Photos from the image-classification dataset "Detection-of-Hokusai-Gaifu-Kaisei-Replicas-and-Model-Explainer" in the GitHub repository natashasaki/Detection-of-Hokusai-Gaifu-Kaisei-Replicas-and-Model-Explainer. Its 2 classes are: fake, real.

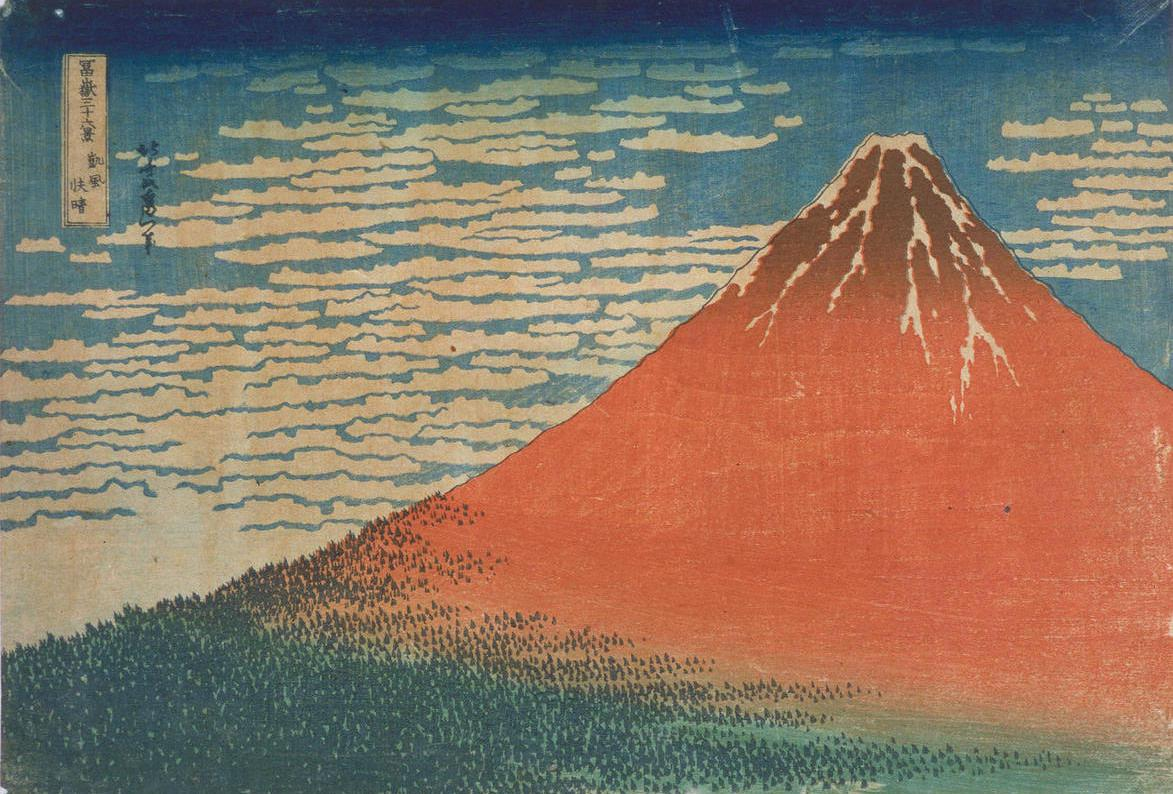
Label: real

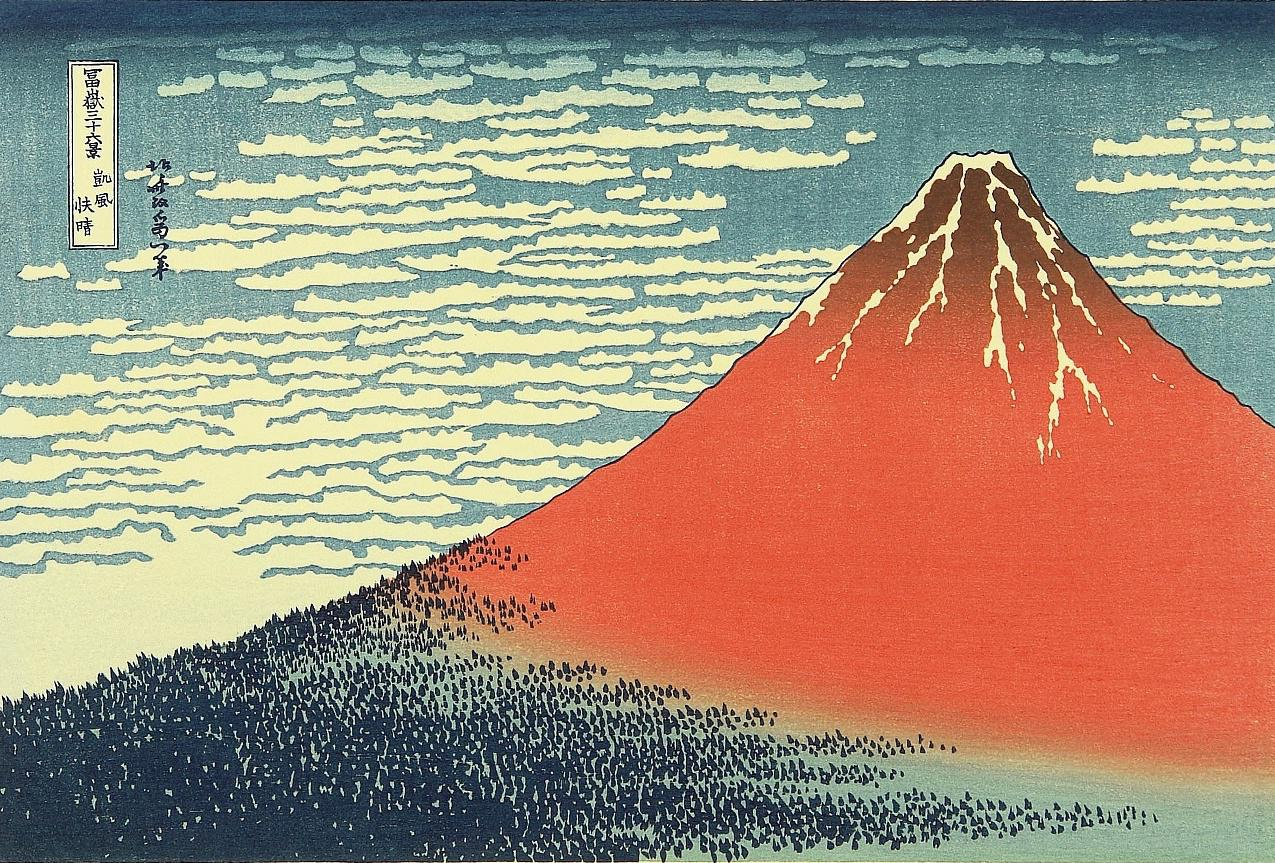
Label: fake

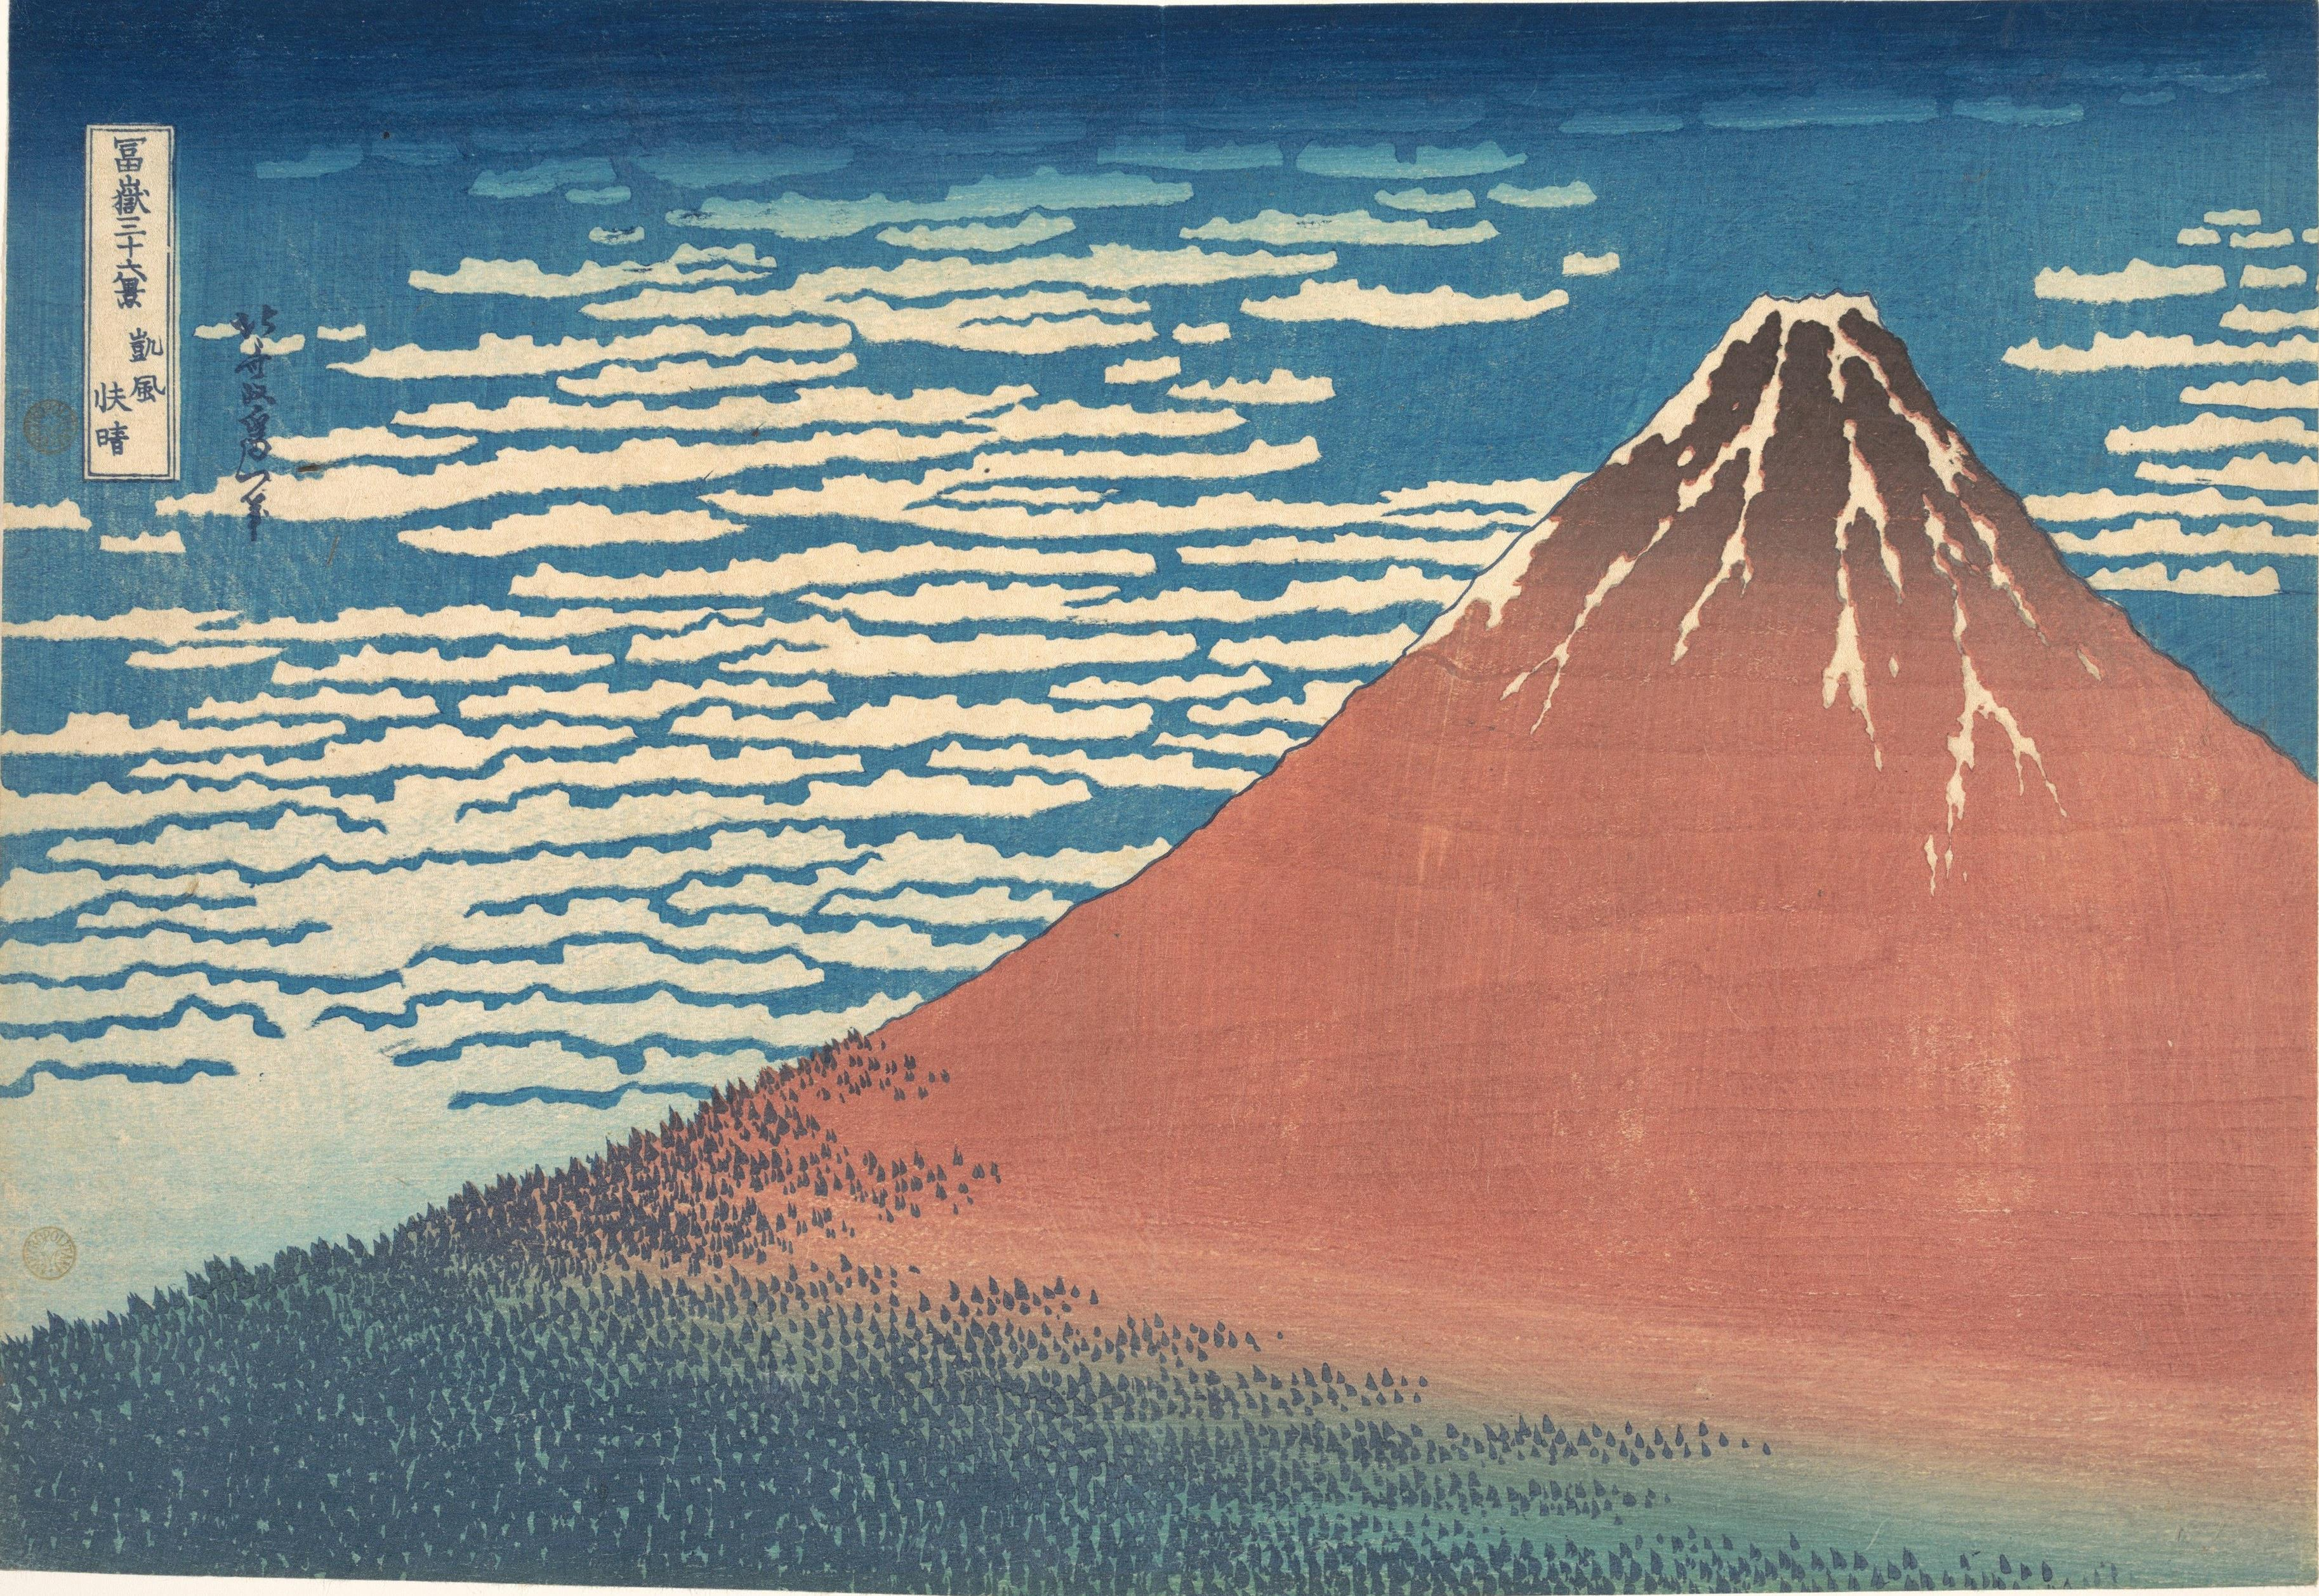
Label: real

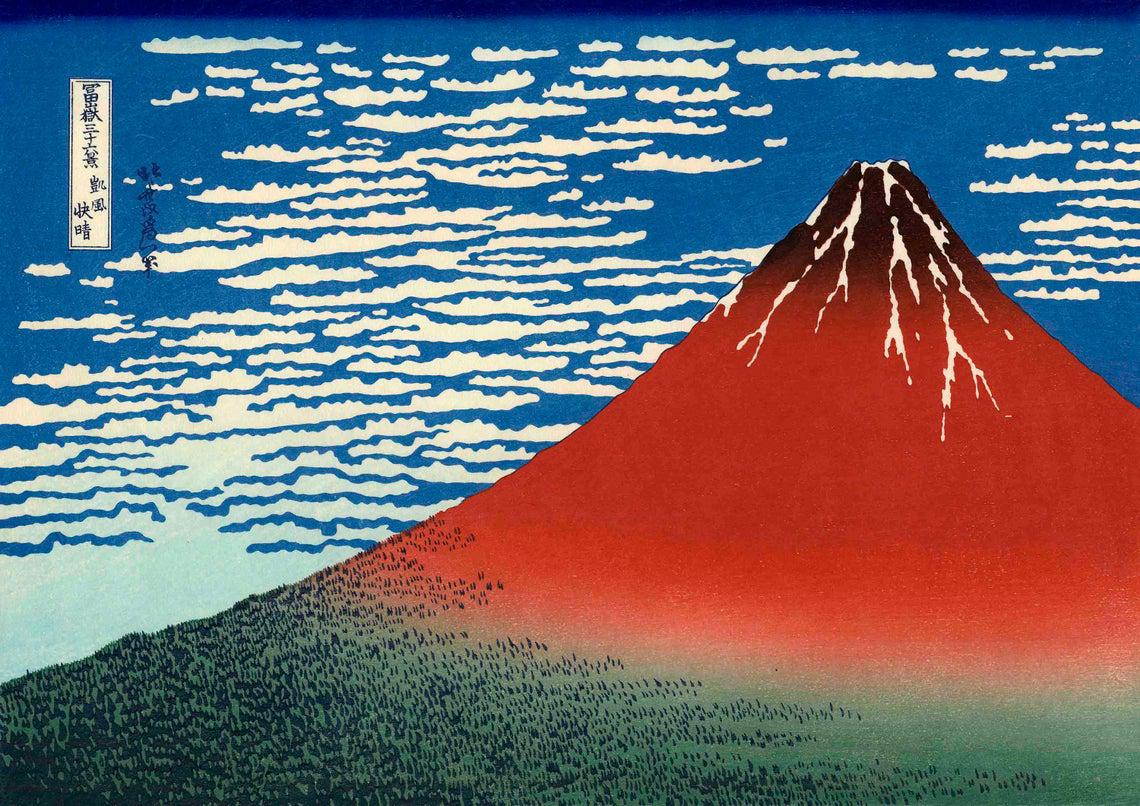
Label: fake

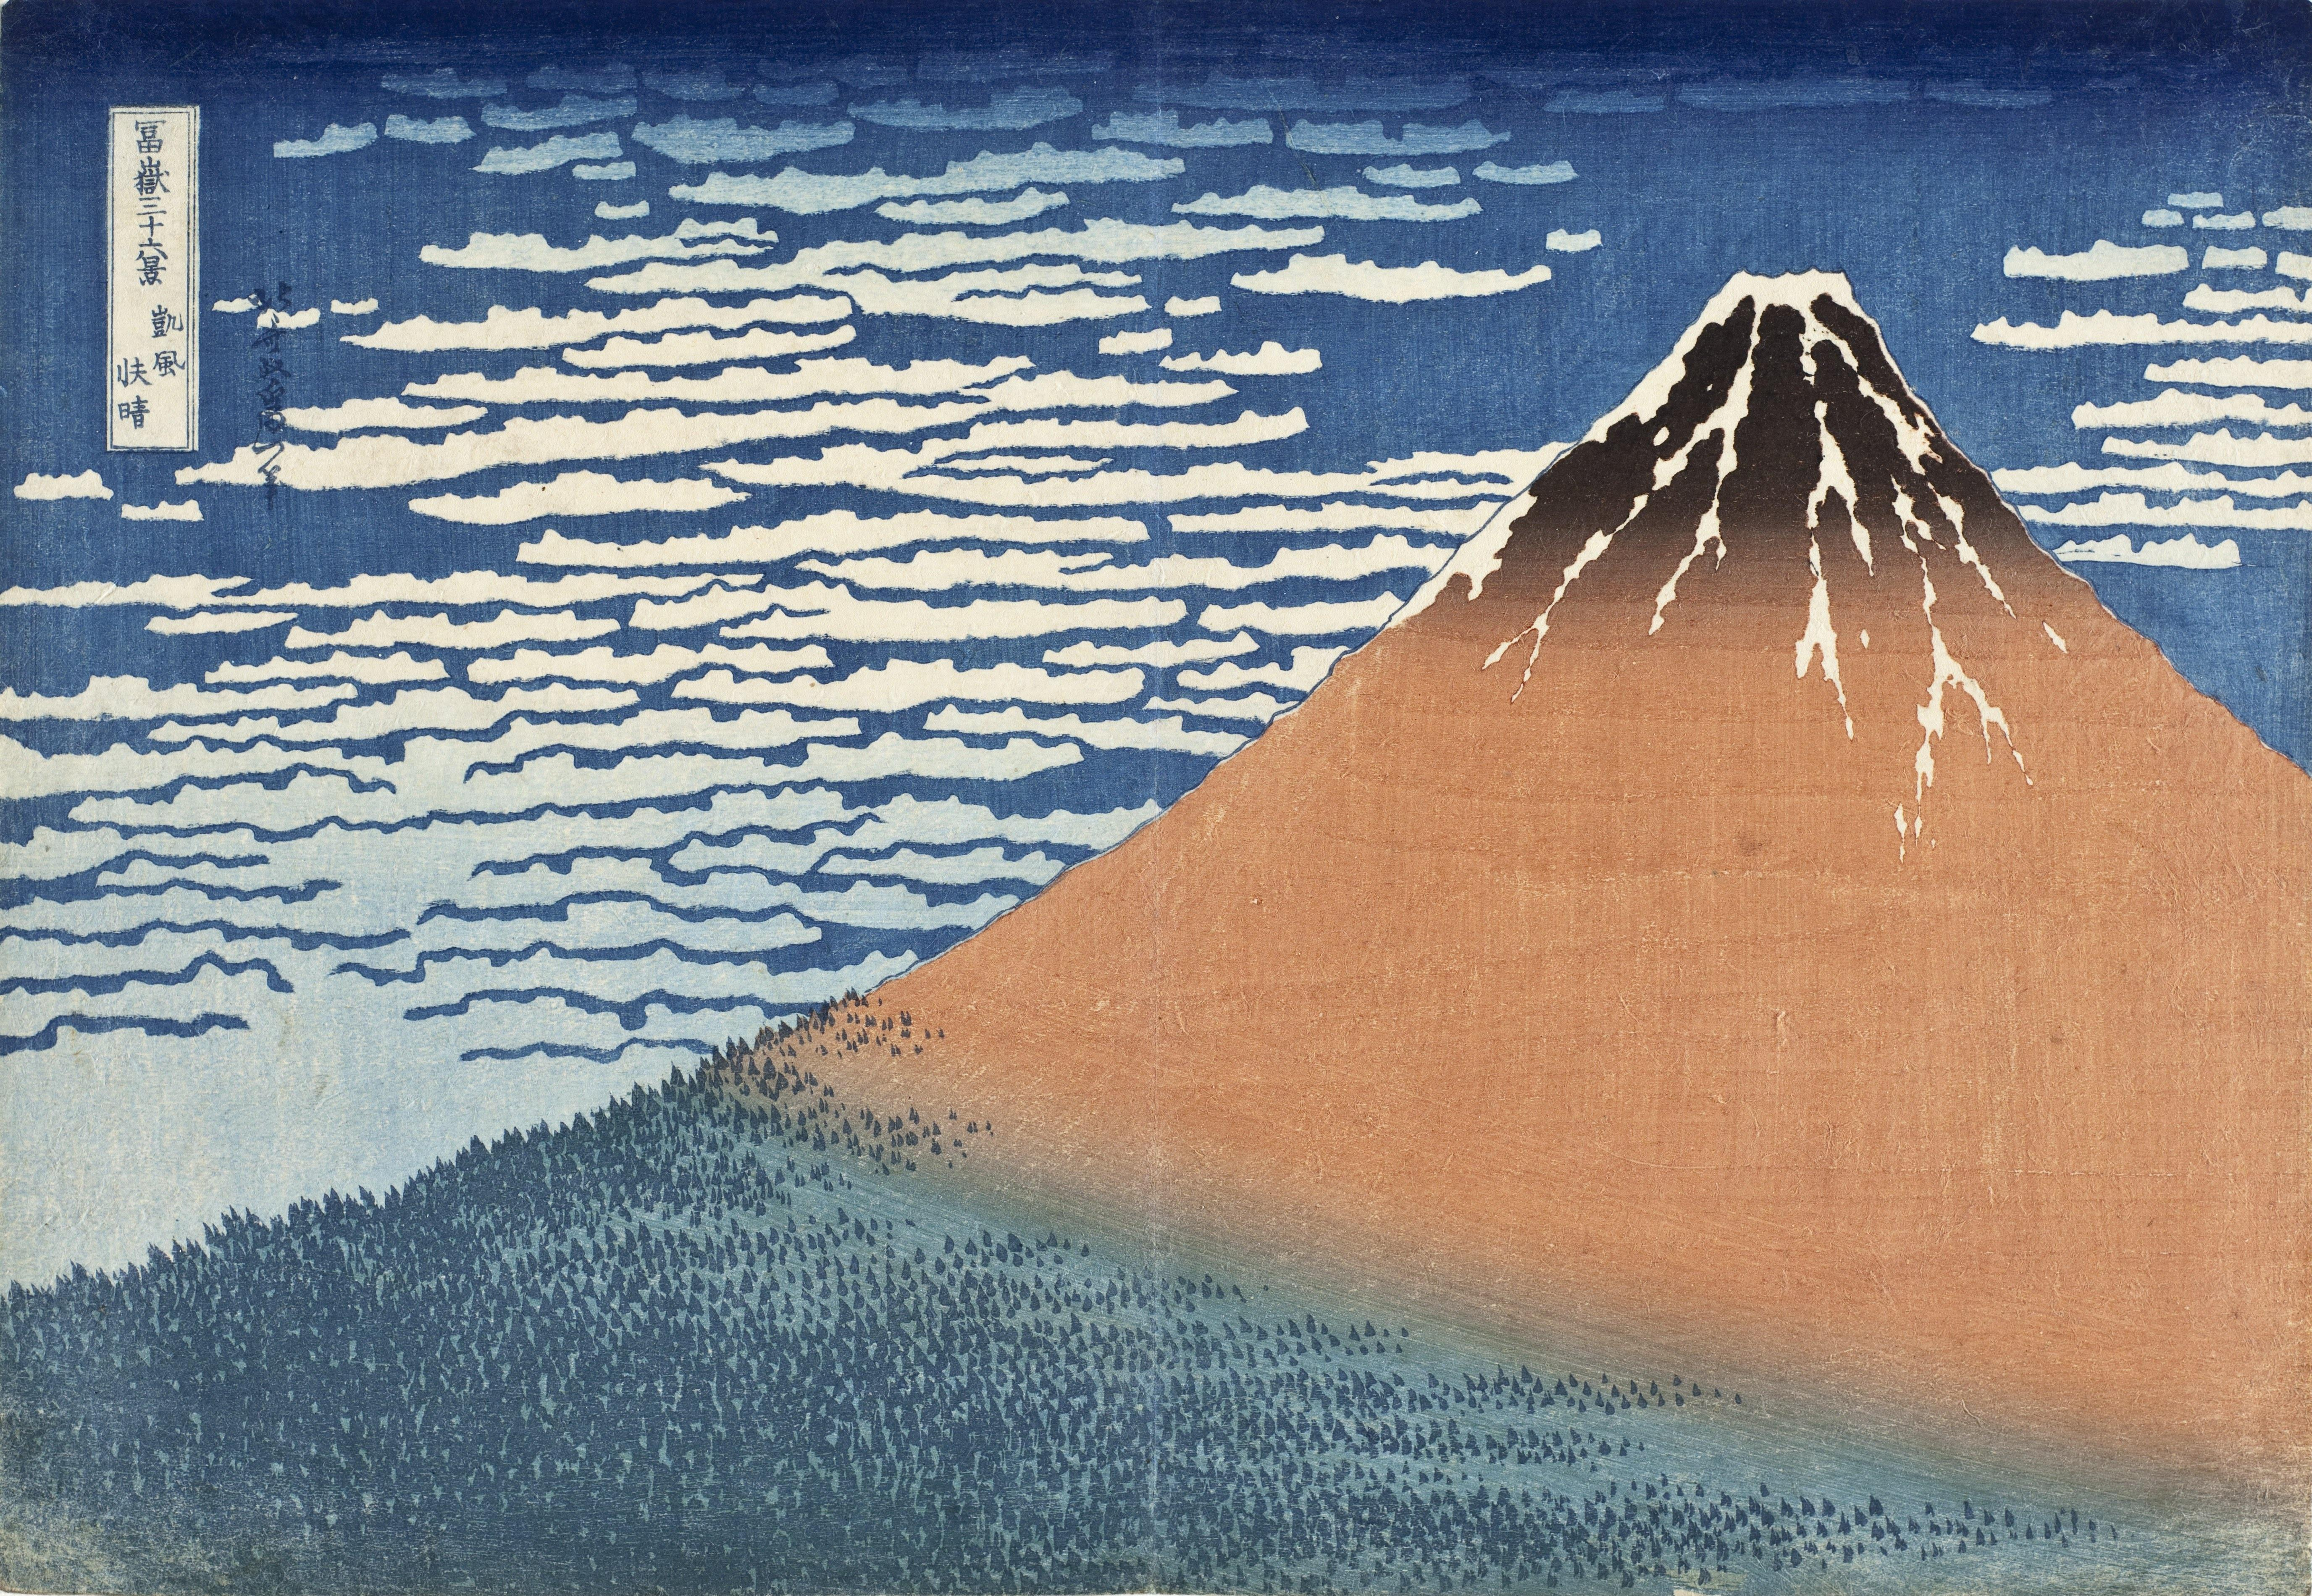
Label: real

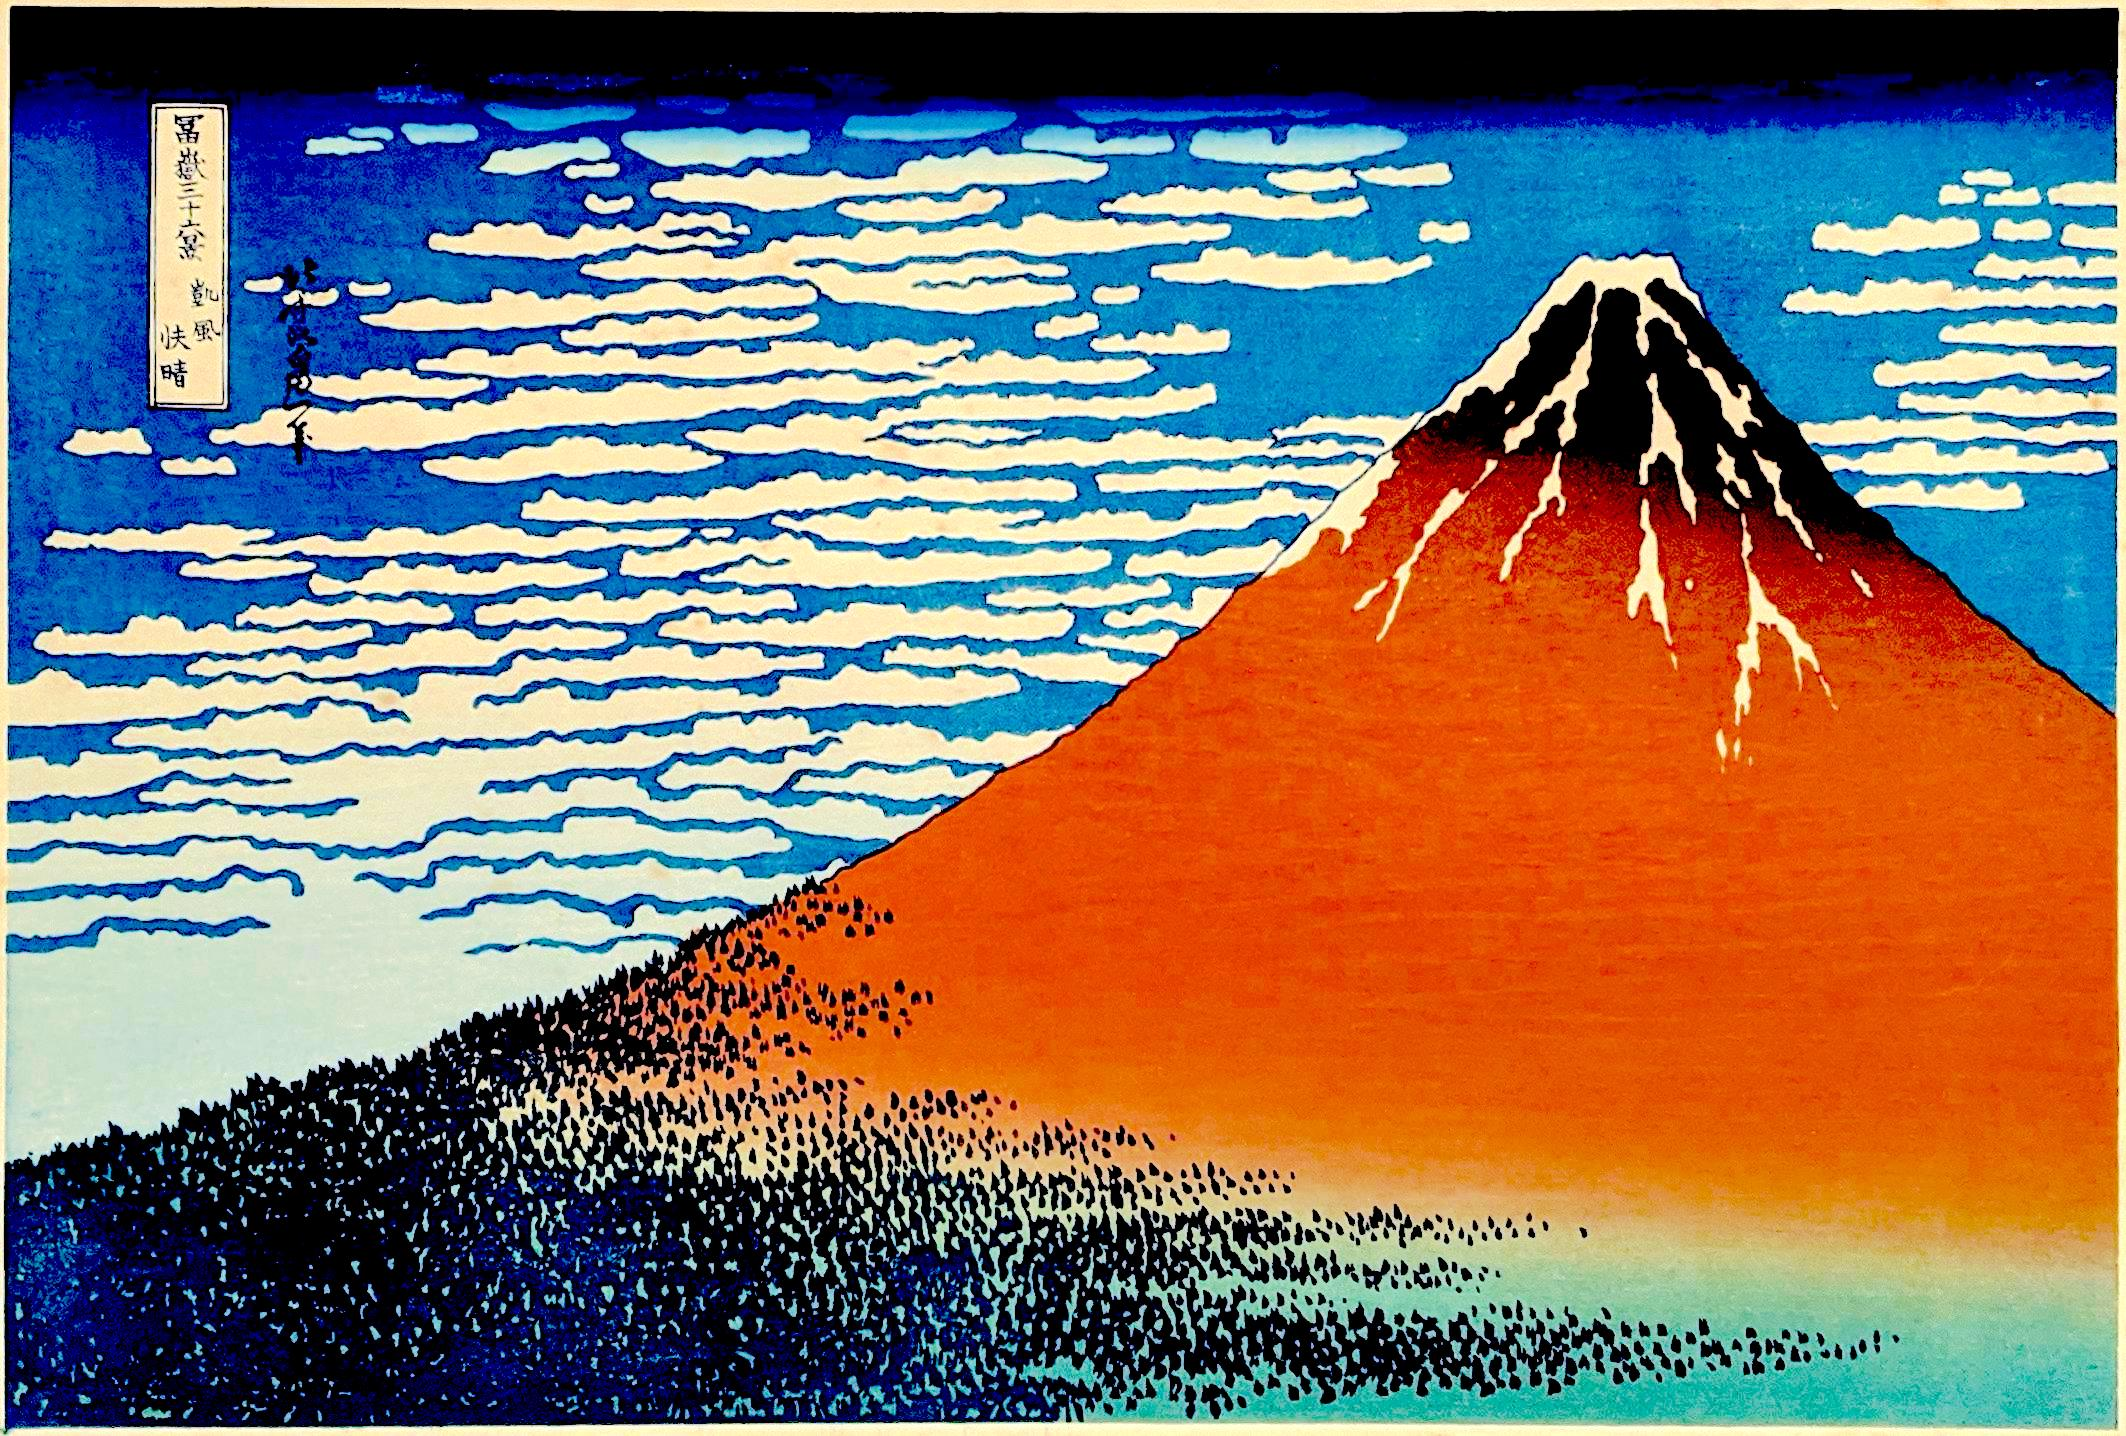
Label: fake
